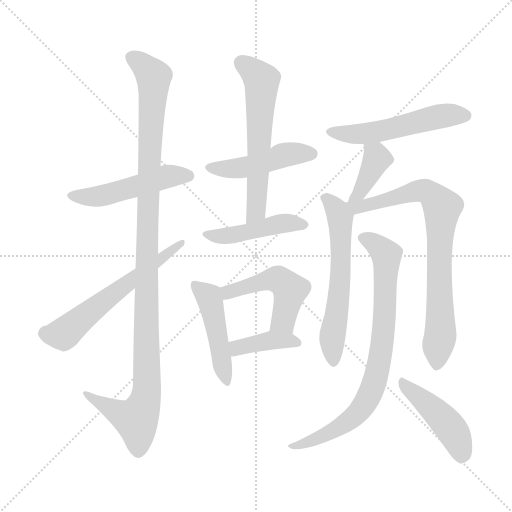
t = 0.00 s
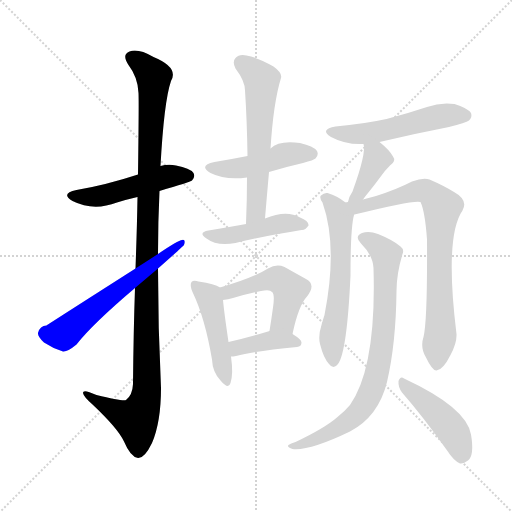
t = 2.15 s
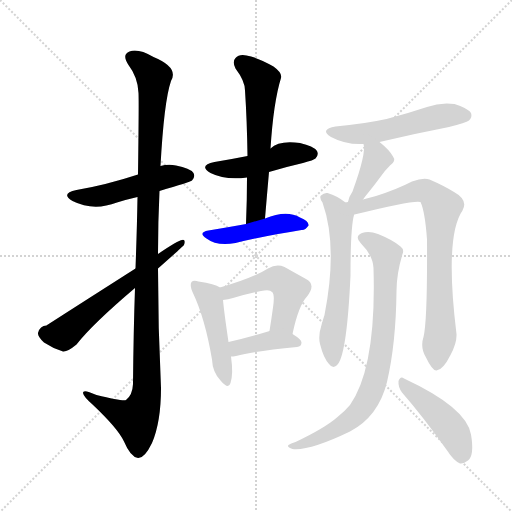
t = 4.29 s
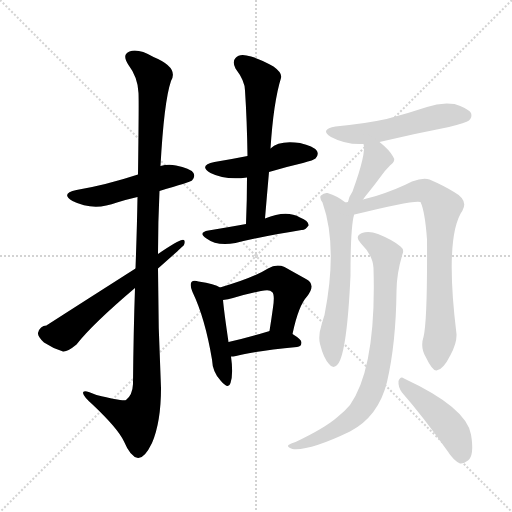
t = 6.43 s
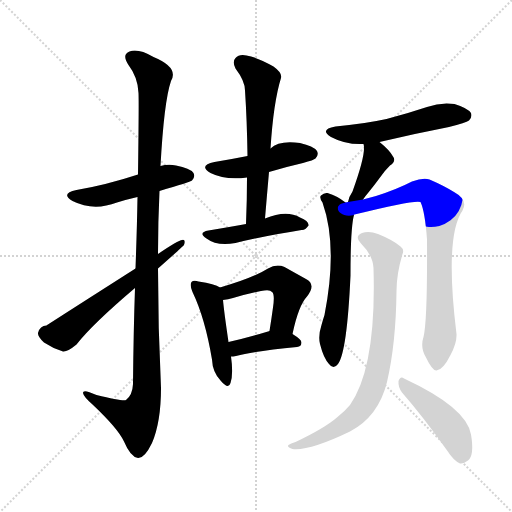
t = 8.58 s
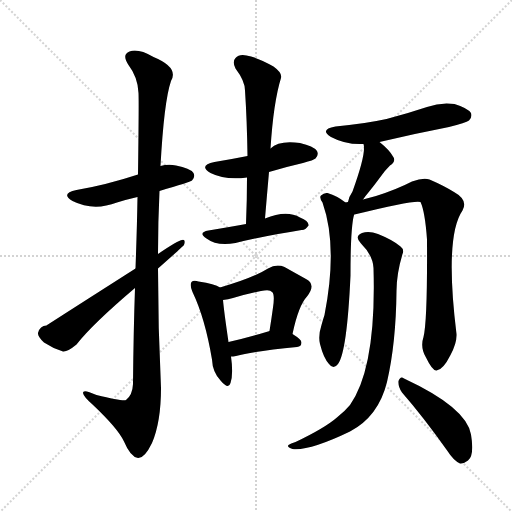
t = 10.72 s

The animated SVG that drew these frames (rendered in a browser with its animation timeline set to each time). Animation: 15 CSS @keyframes rules; one cycle of 10.72 s.

<svg version="1.1" viewBox="0 0 1024 1024" xmlns="http://www.w3.org/2000/svg">
  <g stroke="lightgray" stroke-dasharray="1,1" stroke-width="1" transform="scale(4, 4)">
    <line x1="0" y1="0" x2="256" y2="256"></line>
    <line x1="256" y1="0" x2="0" y2="256"></line>
    <line x1="128" y1="0" x2="128" y2="256"></line>
    <line x1="0" y1="128" x2="256" y2="128"></line>
  </g>
<g transform="scale(1, -1) translate(0, -900)">
   <style type="text/css">
    @keyframes keyframes0 {
      from {
       stroke: blue;
       stroke-dashoffset: 493;
       stroke-width: 128;
       }
       62% {
       animation-timing-function: step-end;
       stroke: blue;
       stroke-dashoffset: 0;
       stroke-width: 128;
       }
       to {
       stroke: black;
       stroke-width: 1024;
       }
       }
       #make-me-a-hanzi-animation-0 {
         animation: keyframes0 0.651204s both;
         animation-delay: 0.000000s;
         animation-timing-function: linear;
       }
    @keyframes keyframes1 {
      from {
       stroke: blue;
       stroke-dashoffset: 1114;
       stroke-width: 128;
       }
       78% {
       animation-timing-function: step-end;
       stroke: blue;
       stroke-dashoffset: 0;
       stroke-width: 128;
       }
       to {
       stroke: black;
       stroke-width: 1024;
       }
       }
       #make-me-a-hanzi-animation-1 {
         animation: keyframes1 1.156576s both;
         animation-delay: 0.651204s;
         animation-timing-function: linear;
       }
    @keyframes keyframes2 {
      from {
       stroke: blue;
       stroke-dashoffset: 591;
       stroke-width: 128;
       }
       66% {
       animation-timing-function: step-end;
       stroke: blue;
       stroke-dashoffset: 0;
       stroke-width: 128;
       }
       to {
       stroke: black;
       stroke-width: 1024;
       }
       }
       #make-me-a-hanzi-animation-2 {
         animation: keyframes2 0.730957s both;
         animation-delay: 1.807780s;
         animation-timing-function: linear;
       }
    @keyframes keyframes3 {
      from {
       stroke: blue;
       stroke-dashoffset: 461;
       stroke-width: 128;
       }
       60% {
       animation-timing-function: step-end;
       stroke: blue;
       stroke-dashoffset: 0;
       stroke-width: 128;
       }
       to {
       stroke: black;
       stroke-width: 1024;
       }
       }
       #make-me-a-hanzi-animation-3 {
         animation: keyframes3 0.625163s both;
         animation-delay: 2.538737s;
         animation-timing-function: linear;
       }
    @keyframes keyframes4 {
      from {
       stroke: blue;
       stroke-dashoffset: 594;
       stroke-width: 128;
       }
       66% {
       animation-timing-function: step-end;
       stroke: blue;
       stroke-dashoffset: 0;
       stroke-width: 128;
       }
       to {
       stroke: black;
       stroke-width: 1024;
       }
       }
       #make-me-a-hanzi-animation-4 {
         animation: keyframes4 0.733398s both;
         animation-delay: 3.163900s;
         animation-timing-function: linear;
       }
    @keyframes keyframes5 {
      from {
       stroke: blue;
       stroke-dashoffset: 454;
       stroke-width: 128;
       }
       60% {
       animation-timing-function: step-end;
       stroke: blue;
       stroke-dashoffset: 0;
       stroke-width: 128;
       }
       to {
       stroke: black;
       stroke-width: 1024;
       }
       }
       #make-me-a-hanzi-animation-5 {
         animation: keyframes5 0.619466s both;
         animation-delay: 3.897298s;
         animation-timing-function: linear;
       }
    @keyframes keyframes6 {
      from {
       stroke: blue;
       stroke-dashoffset: 463;
       stroke-width: 128;
       }
       60% {
       animation-timing-function: step-end;
       stroke: blue;
       stroke-dashoffset: 0;
       stroke-width: 128;
       }
       to {
       stroke: black;
       stroke-width: 1024;
       }
       }
       #make-me-a-hanzi-animation-6 {
         animation: keyframes6 0.626790s both;
         animation-delay: 4.516764s;
         animation-timing-function: linear;
       }
    @keyframes keyframes7 {
      from {
       stroke: blue;
       stroke-dashoffset: 487;
       stroke-width: 128;
       }
       61% {
       animation-timing-function: step-end;
       stroke: blue;
       stroke-dashoffset: 0;
       stroke-width: 128;
       }
       to {
       stroke: black;
       stroke-width: 1024;
       }
       }
       #make-me-a-hanzi-animation-7 {
         animation: keyframes7 0.646322s both;
         animation-delay: 5.143555s;
         animation-timing-function: linear;
       }
    @keyframes keyframes8 {
      from {
       stroke: blue;
       stroke-dashoffset: 389;
       stroke-width: 128;
       }
       56% {
       animation-timing-function: step-end;
       stroke: blue;
       stroke-dashoffset: 0;
       stroke-width: 128;
       }
       to {
       stroke: black;
       stroke-width: 1024;
       }
       }
       #make-me-a-hanzi-animation-8 {
         animation: keyframes8 0.566569s both;
         animation-delay: 5.789876s;
         animation-timing-function: linear;
       }
    @keyframes keyframes9 {
      from {
       stroke: blue;
       stroke-dashoffset: 527;
       stroke-width: 128;
       }
       63% {
       animation-timing-function: step-end;
       stroke: blue;
       stroke-dashoffset: 0;
       stroke-width: 128;
       }
       to {
       stroke: black;
       stroke-width: 1024;
       }
       }
       #make-me-a-hanzi-animation-9 {
         animation: keyframes9 0.678874s both;
         animation-delay: 6.356445s;
         animation-timing-function: linear;
       }
    @keyframes keyframes10 {
      from {
       stroke: blue;
       stroke-dashoffset: 389;
       stroke-width: 128;
       }
       56% {
       animation-timing-function: step-end;
       stroke: blue;
       stroke-dashoffset: 0;
       stroke-width: 128;
       }
       to {
       stroke: black;
       stroke-width: 1024;
       }
       }
       #make-me-a-hanzi-animation-10 {
         animation: keyframes10 0.566569s both;
         animation-delay: 7.035319s;
         animation-timing-function: linear;
       }
    @keyframes keyframes11 {
      from {
       stroke: blue;
       stroke-dashoffset: 596;
       stroke-width: 128;
       }
       66% {
       animation-timing-function: step-end;
       stroke: blue;
       stroke-dashoffset: 0;
       stroke-width: 128;
       }
       to {
       stroke: black;
       stroke-width: 1024;
       }
       }
       #make-me-a-hanzi-animation-11 {
         animation: keyframes11 0.735026s both;
         animation-delay: 7.601888s;
         animation-timing-function: linear;
       }
    @keyframes keyframes12 {
      from {
       stroke: blue;
       stroke-dashoffset: 772;
       stroke-width: 128;
       }
       72% {
       animation-timing-function: step-end;
       stroke: blue;
       stroke-dashoffset: 0;
       stroke-width: 128;
       }
       to {
       stroke: black;
       stroke-width: 1024;
       }
       }
       #make-me-a-hanzi-animation-12 {
         animation: keyframes12 0.878255s both;
         animation-delay: 8.336914s;
         animation-timing-function: linear;
       }
    @keyframes keyframes13 {
      from {
       stroke: blue;
       stroke-dashoffset: 789;
       stroke-width: 128;
       }
       72% {
       animation-timing-function: step-end;
       stroke: blue;
       stroke-dashoffset: 0;
       stroke-width: 128;
       }
       to {
       stroke: black;
       stroke-width: 1024;
       }
       }
       #make-me-a-hanzi-animation-13 {
         animation: keyframes13 0.892090s both;
         animation-delay: 9.215169s;
         animation-timing-function: linear;
       }
    @keyframes keyframes14 {
      from {
       stroke: blue;
       stroke-dashoffset: 449;
       stroke-width: 128;
       }
       59% {
       animation-timing-function: step-end;
       stroke: blue;
       stroke-dashoffset: 0;
       stroke-width: 128;
       }
       to {
       stroke: black;
       stroke-width: 1024;
       }
       }
       #make-me-a-hanzi-animation-14 {
         animation: keyframes14 0.615397s both;
         animation-delay: 10.107259s;
         animation-timing-function: linear;
       }
</style>
<path d="M 319.0 518.0 Q 380.0 536.0 384.0 539.0 Q 391.0 546.0 387.0 554.0 Q 380.0 564.0 352.0 569.0 Q 336.0 572.0 321.0 568.0 L 276.0 551.0 Q 212.0 530.0 153.0 520.0 Q 120.0 513.0 145.0 498.0 Q 187.0 477.0 234.0 495.0 Q 253.0 501.0 275.0 506.0 L 319.0 518.0 Z" fill="lightgray"></path> 
<path d="M 270.0 324.0 Q 267.0 239.0 266.0 132.0 Q 265.0 110.0 252.0 100.0 Q 246.0 97.0 193.0 110.0 Q 165.0 123.0 166.0 114.0 Q 167.0 107.0 184.0 92.0 Q 236.0 43.0 248.0 17.0 Q 261.0 -14.0 276.0 -16.0 Q 289.0 -17.0 304.0 14.0 Q 322.0 56.0 322.0 124.0 Q 316.0 244.0 316.0 363.0 L 316.0 392.0 Q 316.0 456.0 319.0 518.0 L 321.0 568.0 Q 328.0 697.0 342.0 738.0 Q 358.0 765.0 307.0 786.0 Q 276.0 804.0 259.0 797.0 Q 243.0 791.0 257.0 770.0 Q 276.0 745.0 277.0 714.0 Q 278.0 698.0 276.0 551.0 L 275.0 506.0 Q 274.0 445.0 271.0 363.0 L 270.0 324.0 Z" fill="lightgray"></path> 
<path d="M 271.0 363.0 Q 97.0 252.0 93.0 249.0 Q 80.0 249.0 76.0 234.0 Q 75.0 227.0 88.0 215.0 Q 106.0 203.0 126.0 197.0 Q 135.0 196.0 153.0 211.0 Q 184.0 251.0 270.0 324.0 L 316.0 363.0 Q 367.0 408.0 368.0 410.0 Q 372.0 422.0 364.0 420.0 Q 357.0 420.0 316.0 392.0 L 271.0 363.0 Z" fill="lightgray"></path> 
<path d="M 538.0 556.0 Q 571.0 566.0 606.0 574.0 Q 628.0 580.0 631.0 583.0 Q 638.0 590.0 634.0 598.0 Q 627.0 608.0 600.0 614.0 Q 558.0 620.0 541.0 603.0 L 495.0 588.0 Q 465.0 582.0 429.0 576.0 Q 396.0 569.0 421.0 554.0 Q 451.0 539.0 494.0 545.0 L 538.0 556.0 Z" fill="lightgray"></path> 
<path d="M 530.0 463.0 Q 534.0 511.0 538.0 556.0 L 541.0 603.0 Q 547.0 696.0 562.0 744.0 Q 565.0 754.0 547.0 767.0 Q 516.0 785.0 493.0 789.0 Q 478.0 792.0 471.0 784.0 Q 464.0 777.0 471.0 763.0 Q 490.0 738.0 490.0 719.0 Q 494.0 658.0 495.0 588.0 L 494.0 545.0 Q 494.0 500.0 492.0 452.0 C 491.0 422.0 527.0 433.0 530.0 463.0 Z" fill="lightgray"></path> 
<path d="M 492.0 452.0 Q 468.0 448.0 417.0 439.0 Q 395.0 435.0 413.0 423.0 Q 434.0 407.0 471.0 414.0 Q 507.0 423.0 556.0 432.0 Q 581.0 436.0 603.0 440.0 Q 610.0 439.0 617.0 449.0 Q 618.0 458.0 600.0 465.0 Q 573.0 481.0 530.0 463.0 L 492.0 452.0 Z" fill="lightgray"></path> 
<path d="M 440.0 325.0 Q 430.0 332.0 397.0 337.0 Q 387.0 340.0 383.0 336.0 Q 379.0 330.0 385.0 316.0 Q 410.0 264.0 424.0 181.0 Q 425.0 156.0 441.0 139.0 Q 457.0 120.0 461.0 134.0 Q 467.0 152.0 462.0 187.0 L 457.0 216.0 Q 448.0 277.0 446.0 300.0 C 444.0 323.0 444.0 323.0 440.0 325.0 Z" fill="lightgray"></path> 
<path d="M 585.0 232.0 Q 597.0 289.0 614.0 307.0 Q 633.0 331.0 612.0 342.0 Q 594.0 352.0 569.0 366.0 Q 553.0 373.0 536.0 363.0 Q 506.0 344.0 440.0 325.0 C 411.0 317.0 416.0 296.0 446.0 300.0 Q 456.0 301.0 466.0 304.0 Q 496.0 313.0 522.0 318.0 Q 540.0 322.0 544.0 316.0 Q 550.0 312.0 546.0 285.0 Q 543.0 263.0 539.0 238.0 C 534.0 208.0 579.0 203.0 585.0 232.0 Z" fill="lightgray"></path> 
<path d="M 462.0 187.0 Q 466.0 187.0 472.0 188.0 Q 509.0 198.0 594.0 206.0 Q 603.0 207.0 603.0 215.0 Q 603.0 221.0 585.0 232.0 C 563.0 246.0 563.0 246.0 539.0 238.0 Q 538.0 238.0 536.0 237.0 Q 493.0 224.0 457.0 216.0 C 428.0 209.0 432.0 185.0 462.0 187.0 Z" fill="lightgray"></path> 
<path d="M 759.0 616.0 Q 826.0 632.0 898.0 646.0 Q 932.0 655.0 938.0 659.0 Q 945.0 666.0 942.0 674.0 Q 935.0 684.0 909.0 692.0 Q 881.0 696.0 854.0 686.0 Q 815.0 673.0 773.0 662.0 Q 727.0 652.0 671.0 647.0 Q 638.0 641.0 662.0 626.0 Q 692.0 610.0 727.0 612.0 L 759.0 616.0 Z" fill="lightgray"></path> 
<path d="M 726.0 501.0 Q 730.0 507.0 736.0 514.0 Q 749.0 530.0 763.0 549.0 Q 769.0 558.0 780.0 569.0 Q 793.0 578.0 786.0 587.0 Q 779.0 600.0 759.0 616.0 C 736.0 635.0 721.0 641.0 727.0 612.0 Q 733.0 594.0 705.0 517.0 Q 698.0 507.0 696.0 496.0 C 689.0 467.0 709.0 476.0 726.0 501.0 Z" fill="lightgray"></path> 
<path d="M 691.0 495.0 Q 675.0 508.0 655.0 514.0 Q 648.0 515.0 642.0 509.0 Q 638.0 505.0 645.0 495.0 Q 676.0 407.0 649.0 270.0 Q 646.0 261.0 643.0 250.0 Q 636.0 228.0 640.0 212.0 Q 647.0 184.0 658.0 172.0 Q 667.0 160.0 676.0 172.0 Q 694.0 196.0 701.0 349.0 Q 701.0 445.0 708.0 470.0 C 710.0 481.0 710.0 481.0 691.0 495.0 Z" fill="lightgray"></path> 
<path d="M 847.0 226.0 Q 840.0 205.0 852.0 185.0 Q 865.0 158.0 873.0 159.0 Q 886.0 160.0 901.0 190.0 Q 914.0 214.0 913.0 232.0 Q 889.0 427.0 925.0 479.0 Q 937.0 500.0 908.0 516.0 Q 887.0 529.0 859.0 541.0 Q 846.0 545.0 824.0 537.0 Q 793.0 521.0 752.0 508.0 Q 739.0 505.0 726.0 501.0 L 696.0 496.0 Q 693.0 496.0 691.0 495.0 C 661.0 490.0 679.0 462.0 708.0 470.0 Q 707.0 471.0 709.0 471.0 Q 830.0 501.0 841.0 496.0 Q 850.0 477.0 854.0 421.0 Q 855.0 258.0 847.0 226.0 Z" fill="lightgray"></path> 
<path d="M 747.0 364.0 Q 753.0 165.0 700.0 90.0 Q 690.0 78.0 675.0 66.0 Q 650.0 44.0 591.0 16.0 Q 581.0 13.0 577.0 10.0 Q 573.0 6.0 585.0 2.0 Q 619.0 -2.0 700.0 37.0 Q 757.0 67.0 774.0 136.0 Q 792.0 214.0 793.0 318.0 Q 793.0 352.0 805.0 392.0 Q 809.0 401.0 801.0 407.0 Q 786.0 420.0 756.0 432.0 Q 738.0 439.0 724.0 434.0 Q 708.0 427.0 722.0 413.0 Q 746.0 389.0 747.0 364.0 Z" fill="lightgray"></path> 
<path d="M 804.0 115.0 Q 846.0 67.0 895.0 -2.0 Q 907.0 -21.0 920.0 -27.0 Q 927.0 -28.0 936.0 -21.0 Q 949.0 -11.0 942.0 31.0 Q 933.0 85.0 808.0 143.0 Q 801.0 149.0 797.0 138.0 Q 796.0 126.0 804.0 115.0 Z" fill="lightgray"></path> 
      <clipPath id="make-me-a-hanzi-clip-0">
      <path d="M 319.0 518.0 Q 380.0 536.0 384.0 539.0 Q 391.0 546.0 387.0 554.0 Q 380.0 564.0 352.0 569.0 Q 336.0 572.0 321.0 568.0 L 276.0 551.0 Q 212.0 530.0 153.0 520.0 Q 120.0 513.0 145.0 498.0 Q 187.0 477.0 234.0 495.0 Q 253.0 501.0 275.0 506.0 L 319.0 518.0 Z" fill="lightgray"></path>
      </clipPath>
      <path clip-path="url(#make-me-a-hanzi-clip-0)" d="M 146.0 510.0 L 170.0 505.0 L 207.0 509.0 L 332.0 547.0 L 377.0 548.0 " fill="none" id="make-me-a-hanzi-animation-0" stroke-dasharray="365 730" stroke-linecap="round"></path>

      <clipPath id="make-me-a-hanzi-clip-1">
      <path d="M 270.0 324.0 Q 267.0 239.0 266.0 132.0 Q 265.0 110.0 252.0 100.0 Q 246.0 97.0 193.0 110.0 Q 165.0 123.0 166.0 114.0 Q 167.0 107.0 184.0 92.0 Q 236.0 43.0 248.0 17.0 Q 261.0 -14.0 276.0 -16.0 Q 289.0 -17.0 304.0 14.0 Q 322.0 56.0 322.0 124.0 Q 316.0 244.0 316.0 363.0 L 316.0 392.0 Q 316.0 456.0 319.0 518.0 L 321.0 568.0 Q 328.0 697.0 342.0 738.0 Q 358.0 765.0 307.0 786.0 Q 276.0 804.0 259.0 797.0 Q 243.0 791.0 257.0 770.0 Q 276.0 745.0 277.0 714.0 Q 278.0 698.0 276.0 551.0 L 275.0 506.0 Q 274.0 445.0 271.0 363.0 L 270.0 324.0 Z" fill="lightgray"></path>
      </clipPath>
      <path clip-path="url(#make-me-a-hanzi-clip-1)" d="M 265.0 783.0 L 289.0 768.0 L 307.0 744.0 L 293.0 406.0 L 294.0 115.0 L 272.0 61.0 L 233.0 76.0 L 172.0 111.0 " fill="none" id="make-me-a-hanzi-animation-1" stroke-dasharray="986 1972" stroke-linecap="round"></path>

      <clipPath id="make-me-a-hanzi-clip-2">
      <path d="M 271.0 363.0 Q 97.0 252.0 93.0 249.0 Q 80.0 249.0 76.0 234.0 Q 75.0 227.0 88.0 215.0 Q 106.0 203.0 126.0 197.0 Q 135.0 196.0 153.0 211.0 Q 184.0 251.0 270.0 324.0 L 316.0 363.0 Q 367.0 408.0 368.0 410.0 Q 372.0 422.0 364.0 420.0 Q 357.0 420.0 316.0 392.0 L 271.0 363.0 Z" fill="lightgray"></path>
      </clipPath>
      <path clip-path="url(#make-me-a-hanzi-clip-2)" d="M 90.0 234.0 L 127.0 232.0 L 244.0 328.0 L 363.0 414.0 " fill="none" id="make-me-a-hanzi-animation-2" stroke-dasharray="463 926" stroke-linecap="round"></path>

      <clipPath id="make-me-a-hanzi-clip-3">
      <path d="M 538.0 556.0 Q 571.0 566.0 606.0 574.0 Q 628.0 580.0 631.0 583.0 Q 638.0 590.0 634.0 598.0 Q 627.0 608.0 600.0 614.0 Q 558.0 620.0 541.0 603.0 L 495.0 588.0 Q 465.0 582.0 429.0 576.0 Q 396.0 569.0 421.0 554.0 Q 451.0 539.0 494.0 545.0 L 538.0 556.0 Z" fill="lightgray"></path>
      </clipPath>
      <path clip-path="url(#make-me-a-hanzi-clip-3)" d="M 422.0 566.0 L 484.0 564.0 L 574.0 592.0 L 623.0 592.0 " fill="none" id="make-me-a-hanzi-animation-3" stroke-dasharray="333 666" stroke-linecap="round"></path>

      <clipPath id="make-me-a-hanzi-clip-4">
      <path d="M 530.0 463.0 Q 534.0 511.0 538.0 556.0 L 541.0 603.0 Q 547.0 696.0 562.0 744.0 Q 565.0 754.0 547.0 767.0 Q 516.0 785.0 493.0 789.0 Q 478.0 792.0 471.0 784.0 Q 464.0 777.0 471.0 763.0 Q 490.0 738.0 490.0 719.0 Q 494.0 658.0 495.0 588.0 L 494.0 545.0 Q 494.0 500.0 492.0 452.0 C 491.0 422.0 527.0 433.0 530.0 463.0 Z" fill="lightgray"></path>
      </clipPath>
      <path clip-path="url(#make-me-a-hanzi-clip-4)" d="M 483.0 774.0 L 523.0 740.0 L 513.0 488.0 L 512.0 478.0 L 497.0 460.0 " fill="none" id="make-me-a-hanzi-animation-4" stroke-dasharray="466 932" stroke-linecap="round"></path>

      <clipPath id="make-me-a-hanzi-clip-5">
      <path d="M 492.0 452.0 Q 468.0 448.0 417.0 439.0 Q 395.0 435.0 413.0 423.0 Q 434.0 407.0 471.0 414.0 Q 507.0 423.0 556.0 432.0 Q 581.0 436.0 603.0 440.0 Q 610.0 439.0 617.0 449.0 Q 618.0 458.0 600.0 465.0 Q 573.0 481.0 530.0 463.0 L 492.0 452.0 Z" fill="lightgray"></path>
      </clipPath>
      <path clip-path="url(#make-me-a-hanzi-clip-5)" d="M 413.0 431.0 L 460.0 429.0 L 569.0 454.0 L 608.0 450.0 " fill="none" id="make-me-a-hanzi-animation-5" stroke-dasharray="326 652" stroke-linecap="round"></path>

      <clipPath id="make-me-a-hanzi-clip-6">
      <path d="M 440.0 325.0 Q 430.0 332.0 397.0 337.0 Q 387.0 340.0 383.0 336.0 Q 379.0 330.0 385.0 316.0 Q 410.0 264.0 424.0 181.0 Q 425.0 156.0 441.0 139.0 Q 457.0 120.0 461.0 134.0 Q 467.0 152.0 462.0 187.0 L 457.0 216.0 Q 448.0 277.0 446.0 300.0 C 444.0 323.0 444.0 323.0 440.0 325.0 Z" fill="lightgray"></path>
      </clipPath>
      <path clip-path="url(#make-me-a-hanzi-clip-6)" d="M 390.0 330.0 L 420.0 300.0 L 451.0 138.0 " fill="none" id="make-me-a-hanzi-animation-6" stroke-dasharray="335 670" stroke-linecap="round"></path>

      <clipPath id="make-me-a-hanzi-clip-7">
      <path d="M 585.0 232.0 Q 597.0 289.0 614.0 307.0 Q 633.0 331.0 612.0 342.0 Q 594.0 352.0 569.0 366.0 Q 553.0 373.0 536.0 363.0 Q 506.0 344.0 440.0 325.0 C 411.0 317.0 416.0 296.0 446.0 300.0 Q 456.0 301.0 466.0 304.0 Q 496.0 313.0 522.0 318.0 Q 540.0 322.0 544.0 316.0 Q 550.0 312.0 546.0 285.0 Q 543.0 263.0 539.0 238.0 C 534.0 208.0 579.0 203.0 585.0 232.0 Z" fill="lightgray"></path>
      </clipPath>
      <path clip-path="url(#make-me-a-hanzi-clip-7)" d="M 450.0 308.0 L 458.0 316.0 L 516.0 335.0 L 552.0 342.0 L 562.0 338.0 L 580.0 320.0 L 579.0 311.0 L 565.0 257.0 L 548.0 245.0 " fill="none" id="make-me-a-hanzi-animation-7" stroke-dasharray="359 718" stroke-linecap="round"></path>

      <clipPath id="make-me-a-hanzi-clip-8">
      <path d="M 462.0 187.0 Q 466.0 187.0 472.0 188.0 Q 509.0 198.0 594.0 206.0 Q 603.0 207.0 603.0 215.0 Q 603.0 221.0 585.0 232.0 C 563.0 246.0 563.0 246.0 539.0 238.0 Q 538.0 238.0 536.0 237.0 Q 493.0 224.0 457.0 216.0 C 428.0 209.0 432.0 185.0 462.0 187.0 Z" fill="lightgray"></path>
      </clipPath>
      <path clip-path="url(#make-me-a-hanzi-clip-8)" d="M 466.0 195.0 L 479.0 206.0 L 534.0 218.0 L 594.0 215.0 " fill="none" id="make-me-a-hanzi-animation-8" stroke-dasharray="261 522" stroke-linecap="round"></path>

      <clipPath id="make-me-a-hanzi-clip-9">
      <path d="M 759.0 616.0 Q 826.0 632.0 898.0 646.0 Q 932.0 655.0 938.0 659.0 Q 945.0 666.0 942.0 674.0 Q 935.0 684.0 909.0 692.0 Q 881.0 696.0 854.0 686.0 Q 815.0 673.0 773.0 662.0 Q 727.0 652.0 671.0 647.0 Q 638.0 641.0 662.0 626.0 Q 692.0 610.0 727.0 612.0 L 759.0 616.0 Z" fill="lightgray"></path>
      </clipPath>
      <path clip-path="url(#make-me-a-hanzi-clip-9)" d="M 664.0 638.0 L 720.0 632.0 L 879.0 668.0 L 931.0 669.0 " fill="none" id="make-me-a-hanzi-animation-9" stroke-dasharray="399 798" stroke-linecap="round"></path>

      <clipPath id="make-me-a-hanzi-clip-10">
      <path d="M 726.0 501.0 Q 730.0 507.0 736.0 514.0 Q 749.0 530.0 763.0 549.0 Q 769.0 558.0 780.0 569.0 Q 793.0 578.0 786.0 587.0 Q 779.0 600.0 759.0 616.0 C 736.0 635.0 721.0 641.0 727.0 612.0 Q 733.0 594.0 705.0 517.0 Q 698.0 507.0 696.0 496.0 C 689.0 467.0 709.0 476.0 726.0 501.0 Z" fill="lightgray"></path>
      </clipPath>
      <path clip-path="url(#make-me-a-hanzi-clip-10)" d="M 733.0 610.0 L 754.0 582.0 L 717.0 511.0 L 703.0 500.0 " fill="none" id="make-me-a-hanzi-animation-10" stroke-dasharray="261 522" stroke-linecap="round"></path>

      <clipPath id="make-me-a-hanzi-clip-11">
      <path d="M 691.0 495.0 Q 675.0 508.0 655.0 514.0 Q 648.0 515.0 642.0 509.0 Q 638.0 505.0 645.0 495.0 Q 676.0 407.0 649.0 270.0 Q 646.0 261.0 643.0 250.0 Q 636.0 228.0 640.0 212.0 Q 647.0 184.0 658.0 172.0 Q 667.0 160.0 676.0 172.0 Q 694.0 196.0 701.0 349.0 Q 701.0 445.0 708.0 470.0 C 710.0 481.0 710.0 481.0 691.0 495.0 Z" fill="lightgray"></path>
      </clipPath>
      <path clip-path="url(#make-me-a-hanzi-clip-11)" d="M 651.0 504.0 L 666.0 491.0 L 681.0 462.0 L 682.0 338.0 L 664.0 221.0 L 667.0 176.0 " fill="none" id="make-me-a-hanzi-animation-11" stroke-dasharray="468 936" stroke-linecap="round"></path>

      <clipPath id="make-me-a-hanzi-clip-12">
      <path d="M 847.0 226.0 Q 840.0 205.0 852.0 185.0 Q 865.0 158.0 873.0 159.0 Q 886.0 160.0 901.0 190.0 Q 914.0 214.0 913.0 232.0 Q 889.0 427.0 925.0 479.0 Q 937.0 500.0 908.0 516.0 Q 887.0 529.0 859.0 541.0 Q 846.0 545.0 824.0 537.0 Q 793.0 521.0 752.0 508.0 Q 739.0 505.0 726.0 501.0 L 696.0 496.0 Q 693.0 496.0 691.0 495.0 C 661.0 490.0 679.0 462.0 708.0 470.0 Q 707.0 471.0 709.0 471.0 Q 830.0 501.0 841.0 496.0 Q 850.0 477.0 854.0 421.0 Q 855.0 258.0 847.0 226.0 Z" fill="lightgray"></path>
      </clipPath>
      <path clip-path="url(#make-me-a-hanzi-clip-12)" d="M 705.0 491.0 L 714.0 484.0 L 846.0 519.0 L 867.0 507.0 L 881.0 490.0 L 882.0 240.0 L 874.0 169.0 " fill="none" id="make-me-a-hanzi-animation-12" stroke-dasharray="644 1288" stroke-linecap="round"></path>

      <clipPath id="make-me-a-hanzi-clip-13">
      <path d="M 747.0 364.0 Q 753.0 165.0 700.0 90.0 Q 690.0 78.0 675.0 66.0 Q 650.0 44.0 591.0 16.0 Q 581.0 13.0 577.0 10.0 Q 573.0 6.0 585.0 2.0 Q 619.0 -2.0 700.0 37.0 Q 757.0 67.0 774.0 136.0 Q 792.0 214.0 793.0 318.0 Q 793.0 352.0 805.0 392.0 Q 809.0 401.0 801.0 407.0 Q 786.0 420.0 756.0 432.0 Q 738.0 439.0 724.0 434.0 Q 708.0 427.0 722.0 413.0 Q 746.0 389.0 747.0 364.0 Z" fill="lightgray"></path>
      </clipPath>
      <path clip-path="url(#make-me-a-hanzi-clip-13)" d="M 726.0 423.0 L 745.0 416.0 L 773.0 390.0 L 768.0 245.0 L 749.0 134.0 L 732.0 96.0 L 708.0 66.0 L 666.0 37.0 L 609.0 13.0 L 585.0 10.0 " fill="none" id="make-me-a-hanzi-animation-13" stroke-dasharray="661 1322" stroke-linecap="round"></path>

      <clipPath id="make-me-a-hanzi-clip-14">
      <path d="M 804.0 115.0 Q 846.0 67.0 895.0 -2.0 Q 907.0 -21.0 920.0 -27.0 Q 927.0 -28.0 936.0 -21.0 Q 949.0 -11.0 942.0 31.0 Q 933.0 85.0 808.0 143.0 Q 801.0 149.0 797.0 138.0 Q 796.0 126.0 804.0 115.0 Z" fill="lightgray"></path>
      </clipPath>
      <path clip-path="url(#make-me-a-hanzi-clip-14)" d="M 806.0 133.0 L 900.0 46.0 L 916.0 18.0 L 922.0 -14.0 " fill="none" id="make-me-a-hanzi-animation-14" stroke-dasharray="321 642" stroke-linecap="round"></path>

</g>
</svg>
